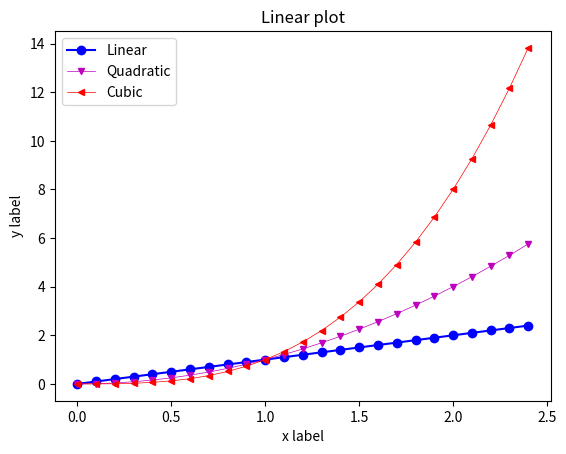

Here is the Python script that generated this plot:
import numpy as np
import matplotlib.pyplot as plt
x = np.arange( 0, 2.5, 0.1 )
plt.plot( x, x, "-bo", linewidth=1.5,  label = "Linear" )
plt.plot( x, x ** 2, "-mv", linewidth=0.5, markersize = 5, label = "Quadratic" )
plt.plot( x, x ** 3, "-r<", linewidth=0.5, markersize = 4, label = "Cubic" )
plt.xlabel( "x label" ) #x軸標題
plt.ylabel( "y label" ) #y軸標題
plt.title( "Linear plot" ) #圖標題
plt.legend() # 圖例